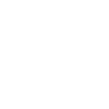
t = 0.00 s
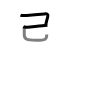
t = 2.50 s
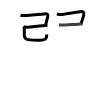
t = 4.75 s
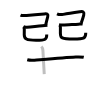
t = 7.25 s
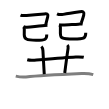
t = 9.50 s
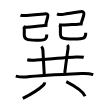
t = 12.00 s

The animated SVG that drew these frames (rendered in a browser with its animation timeline set to each time). Animation: 12 SMIL elements (animate=12); one cycle of 12.00 s.

<svg width="109px" height="109px" viewBox="0 0 px 109px" xmlns="http://www.w3.org/2000/svg" xmlns:xlink="http://www.w3.org/1999/xlink" xml:space="preserve" version="1.1"  baseProfile="full">
<path d="M20.52,15.11c1.66,0.79,4.33,0.49,6.11,0.34c4.72-0.39,13.6-1.2,17.63-1.56c2.94-0.26,4.27-0.06,3.44,3.09c-0.5,1.86-1.34,5.14-1.95,7.7" style="fill:none;stroke:black;stroke-width:3;opacity:0">
  <animate attributeType="CSS" attributeName="opacity" from="0" to="1" begin="0s" dur="1s" repeatCount="Indefinite" fill="freeze" />
</path>
<path d="M23.31,26.61c1.07,0.64,2.14,0.63,3.7,0.52c4.5-0.33,9.42-0.9,15.36-1.41c1.71-0.15,3.41-0.29,5.04-0.42" style="fill:none;stroke:black;stroke-width:3;opacity:0">
  <animate attributeType="CSS" attributeName="opacity" from="0" to="1" begin="1s" dur="1s" repeatCount="Indefinite" fill="freeze" />
</path>
<path d="M23.49,26.98c0.64,0.64,0.82,1.31,0.81,2.24c-0.01,2.06-0.05,3.78-0.05,5.53c0,4,1.88,5.56,11.79,5.56c9.71,0,10.71-1.06,10.71-5.86" style="fill:none;stroke:black;stroke-width:3;opacity:0">
  <animate attributeType="CSS" attributeName="opacity" from="0" to="1" begin="2s" dur="1s" repeatCount="Indefinite" fill="freeze" />
</path>
<path d="M57.02,13.86c1.69,0.8,4.44,0.84,6.23,0.52c5.62-1.01,13.07-2.09,16.91-2.65c2.94-0.43,4.31,0.24,3.56,3.29c-0.49,2-1.35,4.74-2.47,7.92" style="fill:none;stroke:black;stroke-width:3;opacity:0">
  <animate attributeType="CSS" attributeName="opacity" from="0" to="1" begin="3s" dur="1s" repeatCount="Indefinite" fill="freeze" />
</path>
<path d="M58.99,24.73c1.14,0.27,2.2,0.42,3.88,0.36c4.36-0.16,10.63-0.64,15.64-0.9c1.53-0.08,2.74-0.32,4.15-0.15" style="fill:none;stroke:black;stroke-width:3;opacity:0">
  <animate attributeType="CSS" attributeName="opacity" from="0" to="1" begin="4s" dur="1s" repeatCount="Indefinite" fill="freeze" />
</path>
<path d="M59.74,25.23c0.49,0.61,0.67,1.33,0.67,2.28c0,3.5-0.03,3.97-0.03,5.62c0,5,1,5.93,13.08,5.93c11.42,0,12.29-1.06,12.29-6.19" style="fill:none;stroke:black;stroke-width:3;opacity:0">
  <animate attributeType="CSS" attributeName="opacity" from="0" to="1" begin="5s" dur="1s" repeatCount="Indefinite" fill="freeze" />
</path>
<path d="M27.25,59.81c2.5,0.69,4.64,0.65,7.12,0.44c8.49-0.74,30.3-2.82,41.38-3.3c2.6-0.11,5.38-0.2,8,0.36" style="fill:none;stroke:black;stroke-width:3;opacity:0">
  <animate attributeType="CSS" attributeName="opacity" from="0" to="1" begin="6s" dur="1s" repeatCount="Indefinite" fill="freeze" />
</path>
<path d="M41.37,46.48c1.26,1.26,1.47,2.56,1.56,4.15c0.4,7.11,0.9,16.86,1.32,23.47" style="fill:none;stroke:black;stroke-width:3;opacity:0">
  <animate attributeType="CSS" attributeName="opacity" from="0" to="1" begin="7s" dur="1s" repeatCount="Indefinite" fill="freeze" />
</path>
<path d="M67.37,45c0.94,0.94,0.88,2.25,0.71,3.36c-1.28,8.33-2.58,18.6-3.33,24.61" style="fill:none;stroke:black;stroke-width:3;opacity:0">
  <animate attributeType="CSS" attributeName="opacity" from="0" to="1" begin="8s" dur="1s" repeatCount="Indefinite" fill="freeze" />
</path>
<path d="M15.75,76.09c3.32,0.77,6.89,1.15,10.23,0.8c13.27-1.39,39.69-2.67,55.63-3.4c4.02-0.18,8.38,0.13,11.63,1.11" style="fill:none;stroke:black;stroke-width:3;opacity:0">
  <animate attributeType="CSS" attributeName="opacity" from="0" to="1" begin="9s" dur="1s" repeatCount="Indefinite" fill="freeze" />
</path>
<path d="M44.75,82.38c-0.12,1.37-0.87,2.21-1.64,2.96c-3.86,3.78-11.17,8.41-20.3,13.05" style="fill:none;stroke:black;stroke-width:3;opacity:0">
  <animate attributeType="CSS" attributeName="opacity" from="0" to="1" begin="10s" dur="1s" repeatCount="Indefinite" fill="freeze" />
</path>
<path d="M66.27,81.58C74.88,86,83.25,91.5,85.06,96.22" style="fill:none;stroke:black;stroke-width:3;opacity:0">
  <animate attributeType="CSS" attributeName="opacity" from="0" to="1" begin="11s" dur="1s" repeatCount="Indefinite" fill="freeze" />
</path>
</svg>
